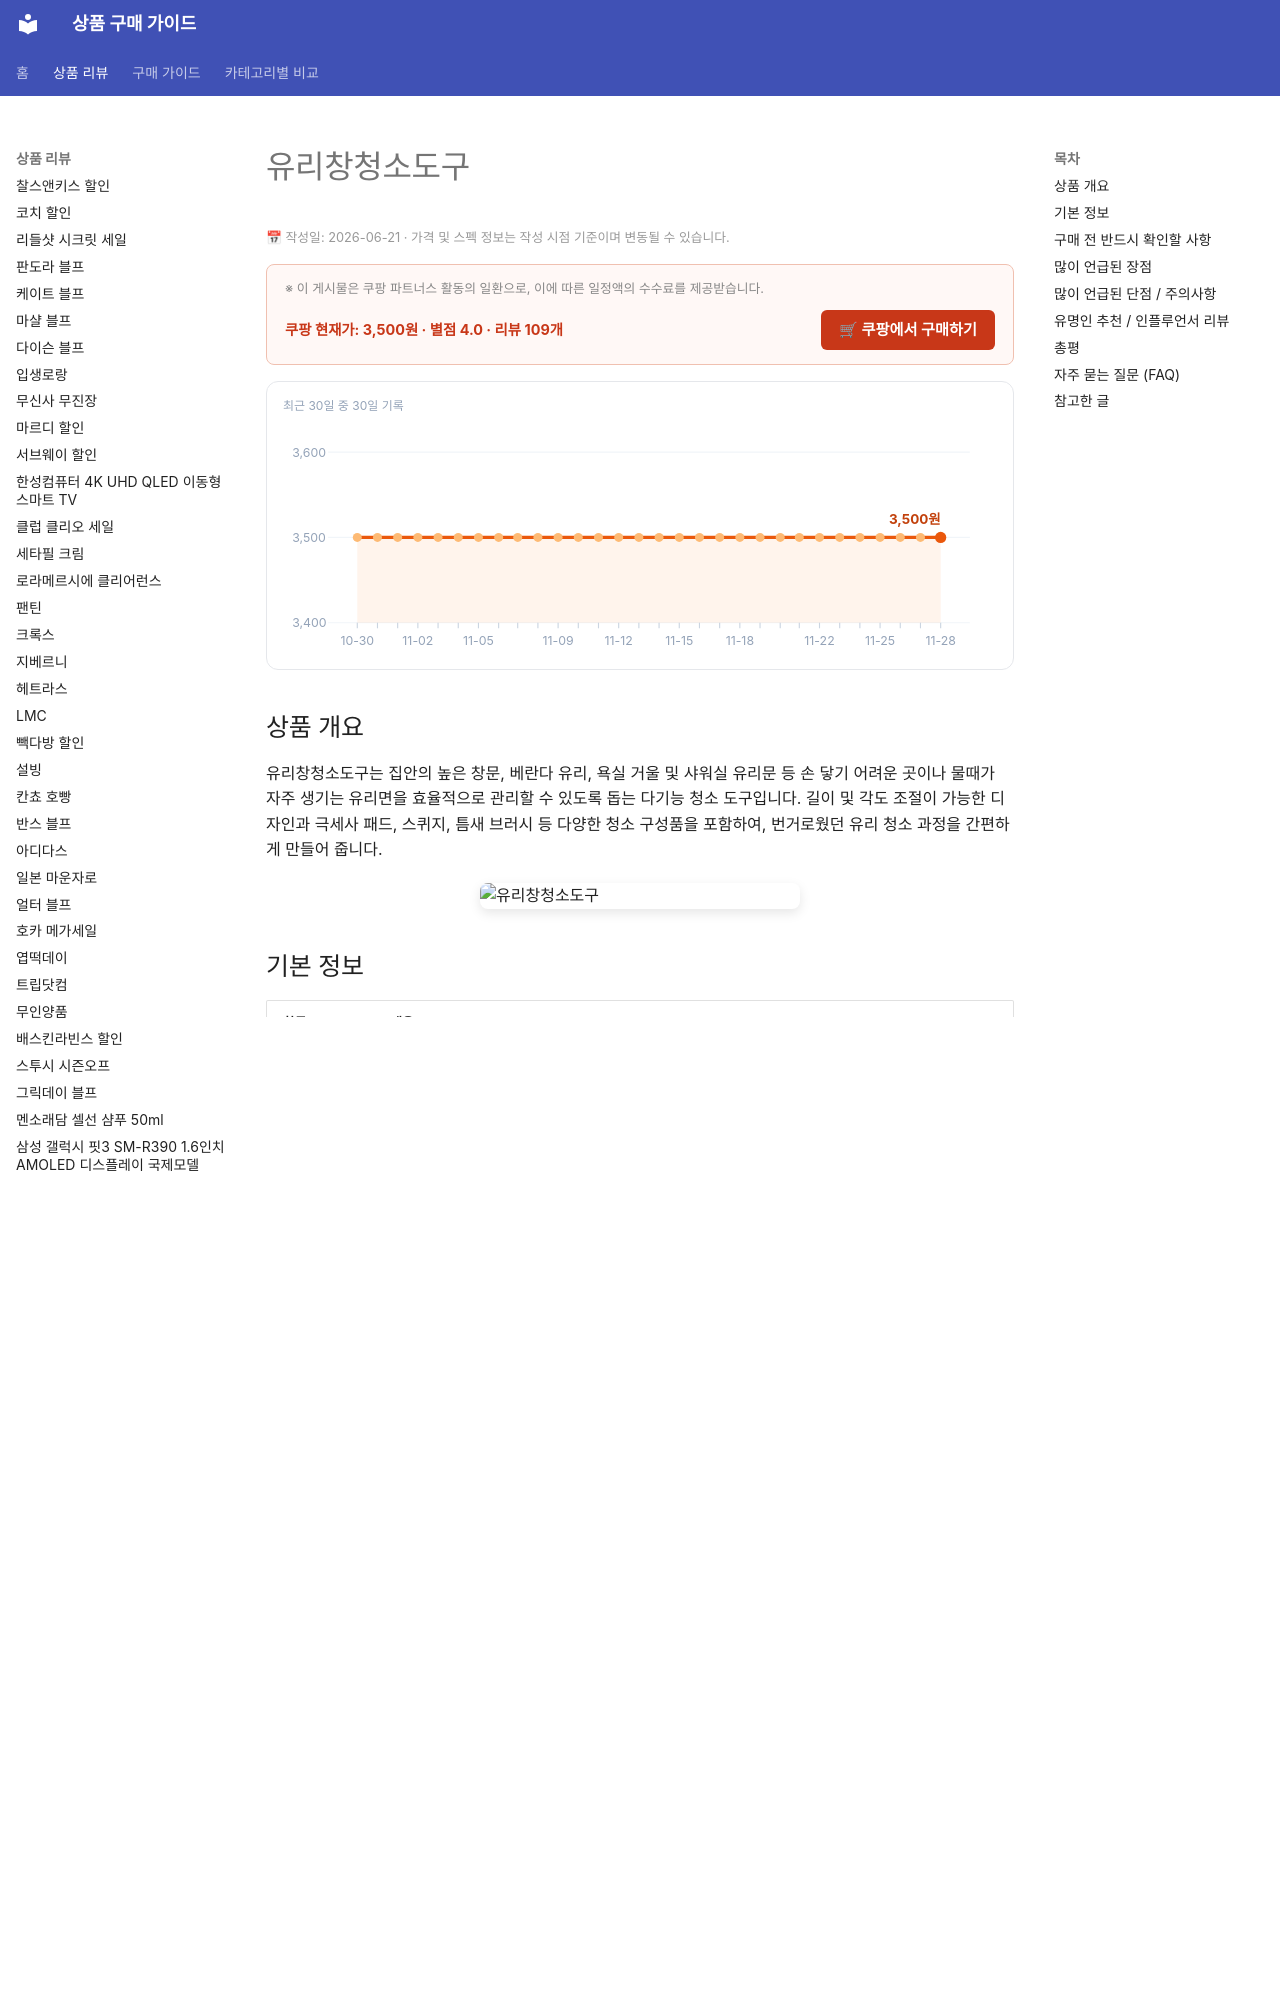

repository: buysense/product-research-wiki · page: products/window-cleaning-tool-adjustable-pole/index.html · generator: mkdocs

---
image: https://thumbnail.coupangcdn.com/thumbnails/remote/492x492ex/image/vendor_inventory/image_audit/stage/manual/232ce57049cd17bce948610120dffb9076f3ea08dcbdb7bb1998c056e440_1781228606660.jpg
title: 유리창청소도구 구매 가이드
date: 2026-06-21
description: 유리창청소도구는 높은 창문, 욕실 거울 등 손 닿기 어려운 곳의 유리면을 효율적으로 청소하고 관리할 수 있도록 돕는 다기능 청소 솔루션입니다.
contentUpdated: 2026-06-21
---
<!-- bs:jsonld -->
<script type="application/ld+json">
{
  "@context": "https://schema.org",
  "@type": "Product",
  "name": "window-cleaning-tool-adjustable-pole",
  "image": [
    "https://thumbnail.coupangcdn.com/thumbnails/remote/492x492ex/image/vendor_inventory/image_audit/stage/manual/232ce57049cd17bce948610120dffb9076f3ea08dcbdb7bb1998c056e440_1781228606660.jpg",
    "https://thumbnail.coupangcdn.com/thumbnails/remote/492x492ex/image/vendor_inventory/4fd7/fa6d3933c7becab932e60829012597221e2c23136553ff5556f8c2b4481b.png"
  ],
  "offers": {
    "@type": "Offer",
    "priceCurrency": "KRW",
    "price": "3500",
    "url": "https://link.coupang.com/a/eLrf7yCHgi",
    "availability": "https://schema.org/InStock",
    "priceValidUntil": "2026-12-05"
  },
  "aggregateRating"
